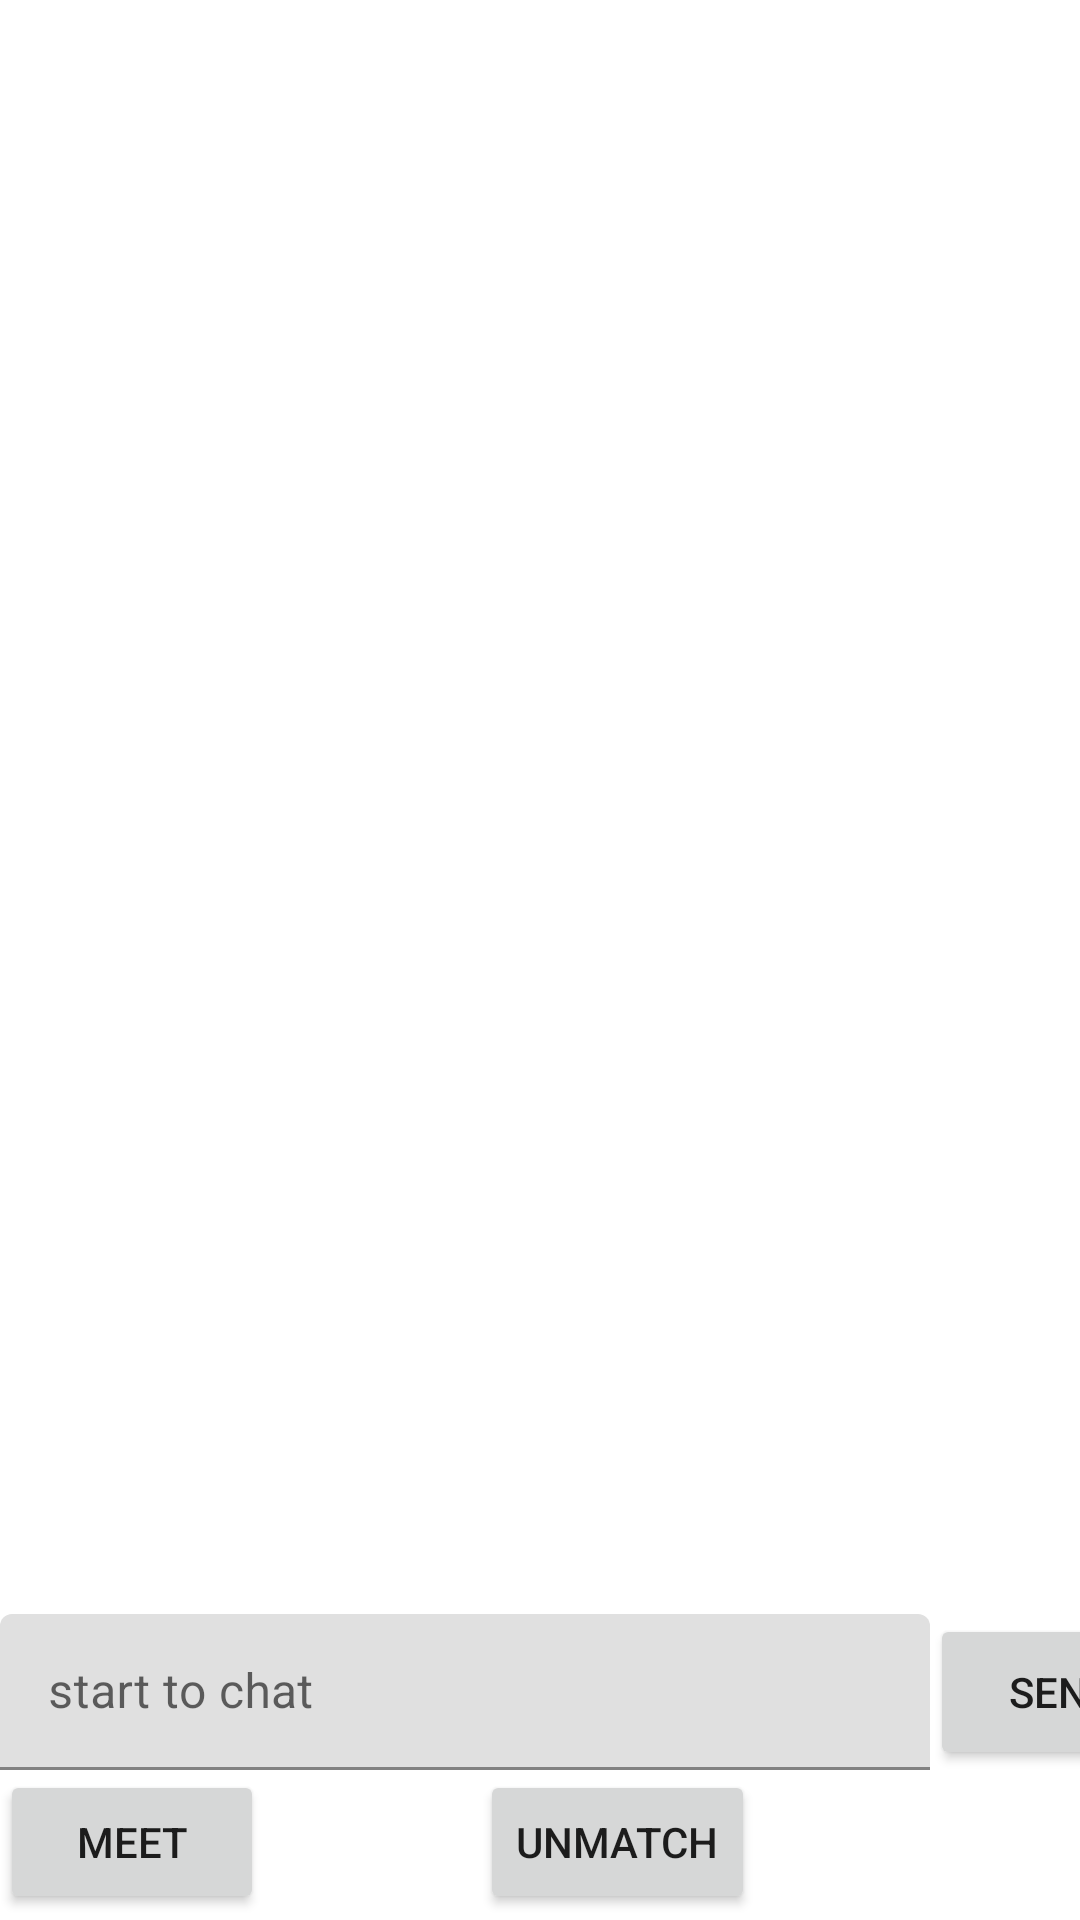

Android layout source for this screen:
<!-- AndroidManifest.xml: application theme Theme.MatchMinds -->
<!-- res/layout/activity_chat.xml -->
<?xml version="1.0" encoding="utf-8"?>
<androidx.constraintlayout.widget.ConstraintLayout xmlns:android="http://schemas.android.com/apk/res/android"
    xmlns:app="http://schemas.android.com/apk/res-auto"
    xmlns:tools="http://schemas.android.com/tools"
    android:layout_width="match_parent"
    android:layout_height="match_parent"
    tools:context=".ChatActivity">

    <androidx.recyclerview.widget.RecyclerView
        android:layout_width="match_parent"
        android:layout_height="0dp"
        android:layout_marginStart="1dp"
        android:layout_marginTop="10dp"
        android:layout_marginEnd="1dp"
        app:layout_constraintEnd_toEndOf="parent"
        app:layout_constraintStart_toStartOf="parent"
        app:layout_constraintTop_toTopOf="parent" />


    <com.google.android.material.textfield.TextInputLayout
        android:id="@+id/textInputLayout"
        android:layout_width="310dp"
        android:layout_height="52dp"
        android:layout_marginBottom="50dp"
        app:layout_constraintBottom_toBottomOf="parent"
        app:layout_constraintStart_toStartOf="parent">

        <com.google.android.material.textfield.TextInputEditText
            android:layout_width="match_parent"
            android:layout_height="match_parent"
            android:hint="start to chat" />
    </com.google.android.material.textfield.TextInputLayout>

    <Button
        android:id="@+id/button2"
        android:layout_width="wrap_content"
        android:layout_height="52dp"
        android:layout_weight="1"
        android:text="Send"
        app:layout_constraintBottom_toTopOf="@+id/button4"
        app:layout_constraintStart_toEndOf="@+id/textInputLayout" />

    <Button
        android:id="@+id/buttonMeet"
        android:layout_width="wrap_content"
        android:layout_height="wrap_content"
        android:text="Meet"
        app:layout_constraintStart_toStartOf="parent"
        app:layout_constraintTop_toBottomOf="@+id/textInputLayout" />

    <Button
        android:id="@+id/button4"
        android:layout_width="wrap_content"
        android:layout_height="wrap_content"
        android:layout_marginStart="72dp"
        android:text="Unmatch"
        app:layout_constraintStart_toEndOf="@+id/buttonMeet"
        app:layout_constraintTop_toBottomOf="@+id/textInputLayout" />

</androidx.constraintlayout.widget.ConstraintLayout>
<!-- resources referenced by this layout -->
<resources>
  <style name="Theme.MatchMinds" parent="Theme.MaterialComponents.DayNight.DarkActionBar">
          
          <item name="colorPrimary">@color/purple_500</item>
          <item name="colorPrimaryVariant">@color/purple_700</item>
          <item name="colorOnPrimary">@color/white</item>
          
          <item name="colorSecondary">@color/teal_200</item>
          <item name="colorSecondaryVariant">@color/teal_700</item>
          <item name="colorOnSecondary">@color/black</item>
          
          <item name="android:statusBarColor">?attr/colorPrimaryVariant</item>
          
      </style>
  <color name="purple_500">#FF6200EE</color>
  <color name="purple_700">#FF3700B3</color>
  <color name="white">#FFFFFFFF</color>
  <color name="teal_200">#FF03DAC5</color>
  <color name="teal_700">#FF018786</color>
  <color name="black">#FF000000</color>
</resources>
